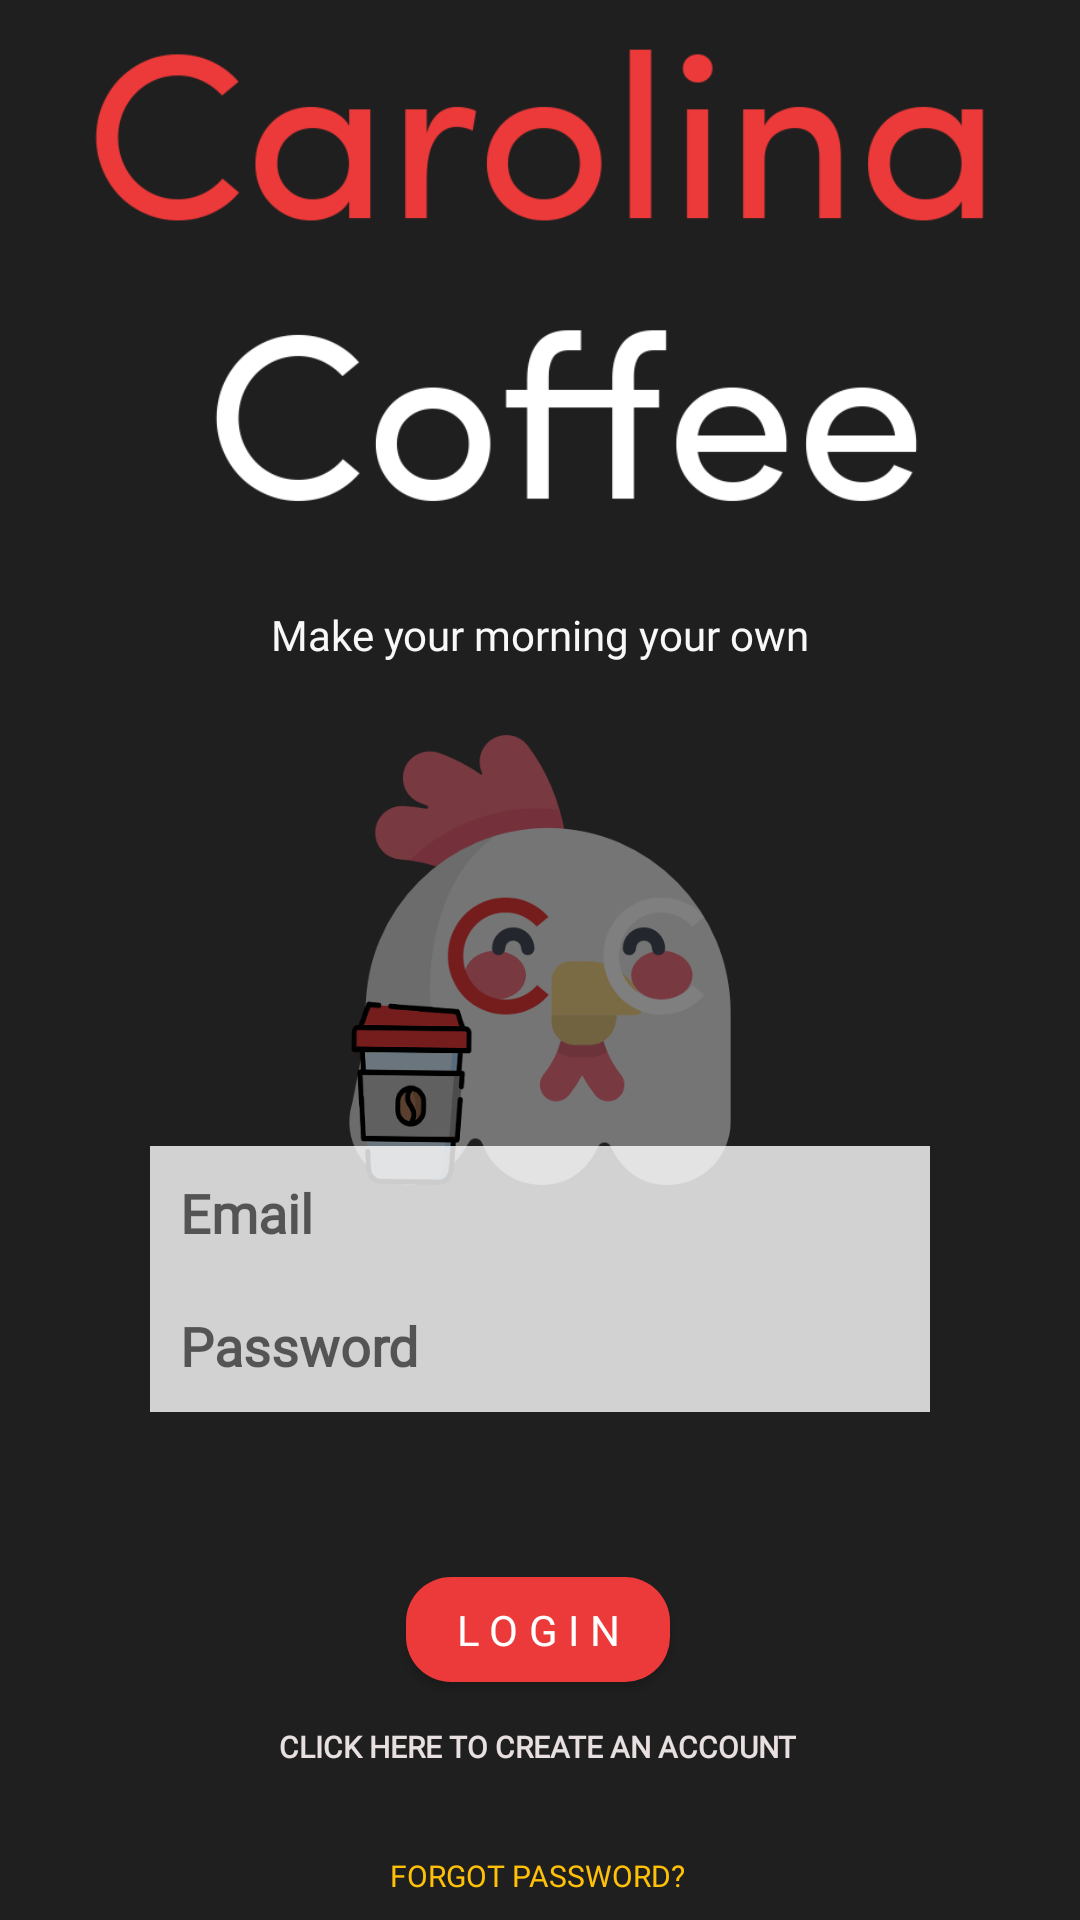

Reconstruct the res/layout file that produces this screen, plus the resources it refers to.
<!-- AndroidManifest.xml: application theme splashScreenTheme -->
<!-- res/layout/activity_login.xml -->
<?xml version="1.0" encoding="utf-8"?>
<androidx.constraintlayout.widget.ConstraintLayout xmlns:android="http://schemas.android.com/apk/res/android"
    xmlns:app="http://schemas.android.com/apk/res-auto"
    xmlns:tools="http://schemas.android.com/tools"
    android:layout_width="match_parent"
    android:layout_height="match_parent"
    android:background="@drawable/pexels_lisa_1402407"
    tools:context=".LoginPageActivity">


    <TextView
        android:id="@+id/gray_translucent_background"
        android:layout_width="0dp"
        android:layout_height="0dp"
        android:background="#80000000"
        app:layout_constraintBottom_toBottomOf="parent"
        app:layout_constraintEnd_toEndOf="parent"
        app:layout_constraintHorizontal_bias="0.0"
        app:layout_constraintStart_toStartOf="parent"
        app:layout_constraintTop_toTopOf="parent"
        app:layout_constraintVertical_bias="0.0" />

    <TextView
        android:id="@+id/welcomeMessage"
        android:layout_width="wrap_content"
        android:layout_height="wrap_content"
        android:layout_marginTop="20dp"
        android:fontFamily="@font/aclonica"
        android:text="Make your morning your own"
        android:textColor="#F8F8F8"
        app:layout_constraintEnd_toEndOf="parent"
        app:layout_constraintStart_toStartOf="parent"
        app:layout_constraintTop_toBottomOf="@+id/imageView" />

    <ImageView
        android:id="@+id/imageView"
        android:layout_width="302dp"
        android:layout_height="182dp"
        app:layout_constraintEnd_toEndOf="parent"
        app:layout_constraintHorizontal_bias="0.495"
        app:layout_constraintStart_toStartOf="parent"
        app:layout_constraintTop_toTopOf="parent"
        app:srcCompat="@drawable/logov2" />

    <EditText
        android:id="@+id/email"
        android:layout_width="0dp"
        android:layout_height="wrap_content"
        android:layout_marginStart="50dp"
        android:layout_marginTop="200dp"
        android:layout_marginEnd="50dp"
        android:background="#CCFFFFFF"
        android:ems="10"
        android:fontFamily="@font/sofia_regular"
        android:hint="Email"
        android:inputType="textEmailAddress"
        android:padding="10dp"
        android:textColor="#808080"
        android:textStyle="bold"
        app:layout_constraintEnd_toEndOf="parent"
        app:layout_constraintHorizontal_bias="0.0"
        app:layout_constraintStart_toStartOf="parent"
        app:layout_constraintTop_toBottomOf="@+id/imageView" />

    <EditText
        android:id="@+id/password"
        android:layout_width="0dp"
        android:layout_height="wrap_content"
        android:layout_marginStart="50dp"
        android:layout_marginEnd="50dp"
        android:background="#CCFFFFFF"
        android:ems="10"
        android:fontFamily="@font/sofia_regular"
        android:hint="Password"
        android:inputType="textPassword"
        android:padding="10dp"
        android:textColor="#808080"
        android:textStyle="bold"
        app:layout_constraintEnd_toEndOf="parent"
        app:layout_constraintStart_toStartOf="parent"
        app:layout_constraintTop_toBottomOf="@+id/email" />

    <ProgressBar
        android:id="@+id/progressBar"
        style="@style/Widget.AppCompat.ProgressBar"
        android:layout_width="wrap_content"
        android:layout_height="wrap_content"
        android:layout_marginTop="50dp"
        android:progressDrawable="@android:color/holo_red_dark"
        android:progressTint="@color/black"
        android:visibility="invisible"
        app:layout_constraintBottom_toBottomOf="parent"
        app:layout_constraintEnd_toEndOf="parent"
        app:layout_constraintHorizontal_bias="0.498"
        app:layout_constraintStart_toStartOf="parent"
        app:layout_constraintTop_toBottomOf="@+id/createButton"
        app:layout_constraintVertical_bias="0.0" />

    <Button
        android:id="@+id/createButton"
        android:layout_width="wrap_content"
        android:layout_height="35dp"
        android:layout_marginStart="60dp"
        android:layout_marginTop="4dp"
        android:layout_marginEnd="60dp"
        android:background="#00FFFFFF"
        android:fontFamily="@font/sofia_regular"
        android:foreground="@drawable/ripple_grayc1c1"
        android:onClick="createAccountButton"
        android:text="Click here to create an account"
        android:textColor="#E8E0E0"
        android:textSize="10sp"
        android:textStyle="bold"
        app:layout_constraintEnd_toEndOf="parent"
        app:layout_constraintHorizontal_bias="0.483"
        app:layout_constraintStart_toStartOf="parent"
        app:layout_constraintTop_toBottomOf="@+id/loginButton" />

    <Button
        android:id="@+id/forgotPassword"
        android:layout_width="wrap_content"
        android:layout_height="35dp"
        android:layout_marginStart="60dp"
        android:layout_marginTop="8dp"
        android:layout_marginEnd="60dp"
        android:background="#00FFFFFF"
        android:fontFamily="@font/sofia_regular"
        android:text="Forgot Password?"
        android:textColor="#FFC107"
        android:textSize="10dp"
        android:foreground="@drawable/ripple_grayc1c1"
        app:layout_constraintEnd_toEndOf="parent"
        app:layout_constraintHorizontal_bias="0.495"
        app:layout_constraintStart_toStartOf="parent"
        app:layout_constraintTop_toBottomOf="@+id/createButton" />

    <Button
        android:id="@+id/loginButton"
        android:fontFamily="@font/sofia_regular"
        android:layout_width="wrap_content"
        android:layout_height="35dp"
        android:layout_marginTop="55dp"
        android:background="@drawable/profile_page_all_curved_corners_red"
        android:letterSpacing="0.25"
        android:paddingStart="0dp"
        android:paddingLeft="0dp"
        android:paddingTop="0dp"
        android:paddingEnd="0dp"
        android:paddingBottom="0dp"
        android:text="  Login  "
        android:textColor="#FFFFFF"
        android:foreground="@drawable/ripple_grayc1c1"
        app:backgroundTint="@color/red_ec"
        app:layout_constraintEnd_toEndOf="parent"
        app:layout_constraintHorizontal_bias="0.497"
        app:layout_constraintStart_toStartOf="parent"
        app:layout_constraintTop_toBottomOf="@+id/password"/>

    <Button
        android:id="@+id/finger_print"
        android:layout_width="60dp"
        android:layout_height="60dp"
        android:layout_marginBottom="32dp"
        android:background="@drawable/security_system"
        android:backgroundTint="@color/white"
        android:foreground="@drawable/ripple_red"
        android:visibility="invisible"
        app:layout_constraintBottom_toBottomOf="parent"
        app:layout_constraintEnd_toEndOf="parent"
        app:layout_constraintStart_toStartOf="parent"
        app:srcCompat="@drawable/security_system"
        app:tint="@color/c1c1_gray" />


</androidx.constraintlayout.widget.ConstraintLayout>
<!-- resources referenced by this layout -->
<resources>
  <color name="black">#FF000000</color>
  <color name="c1c1_gray">#c1c1c1</color>
  <color name="red_ec">#EC3939</color>
  <color name="white">#FFFFFFFF</color>
  <!-- drawable logov2: png bitmap (drawable, 43222 bytes) -->
  <!-- drawable profile_page_all_curved_corners_red (drawable) -->
  <?xml version="1.0" encoding="utf-8"?>
  <shape xmlns:android="http://schemas.android.com/apk/res/android"
      android:shape="rectangle" >
      <solid android:color="#EC3939" />
      <corners
          android:bottomRightRadius="15dp"
          android:bottomLeftRadius="15dp"
          android:topRightRadius="15dp"
          android:topLeftRadius="15dp" />
  
  
  </shape>
  <!-- drawable ripple_grayc1c1 (drawable) -->
  <?xml version="1.0" encoding="utf-8"?>
  <ripple xmlns:android="http://schemas.android.com/apk/res/android"
      android:color="@color/c1c1_gray">
      <item android:id="@android:id/mask">
          <shape android:shape="rectangle">
              <solid android:color="?android:colorAccent" />
              <corners
                  android:bottomRightRadius="15dp"
                  android:bottomLeftRadius="15dp"
                  android:topRightRadius="15dp"
                  android:topLeftRadius="15dp" />
          </shape>
      </item>
  </ripple>
  <!-- drawable ripple_red (drawable) -->
  <?xml version="1.0" encoding="utf-8"?>
  <ripple xmlns:android="http://schemas.android.com/apk/res/android"
      android:color="@color/red_ec">
      <item android:id="@android:id/mask">
          <shape android:shape="rectangle">
              <solid android:color="?android:colorAccent" />
              <corners
                  android:bottomRightRadius="15dp"
                  android:bottomLeftRadius="15dp"
                  android:topRightRadius="15dp"
                  android:topLeftRadius="15dp" />
          </shape>
      </item>
  </ripple>
  <!-- drawable security_system: png bitmap (drawable, 27721 bytes) -->
  <style name="splashScreenTheme" parent="Theme.MaterialComponents.Light.NoActionBar">
          
          <item name="android:windowBackground">@drawable/splash_image</item>
          <item name="android:statusBarColor">@color/iconGray</item>
      </style>
  <!-- drawable splash_image (drawable) -->
  <?xml version="1.0" encoding="utf-8"?>
  <layer-list xmlns:android="http://schemas.android.com/apk/res/android">
  
      <item android:drawable="@color/iconGray"
          />
  
      <item
          android:drawable="@drawable/chicken_logo"
          android:gravity="center"
          android:height="150dp"
          android:width="150dp"
          />
  
  </layer-list>
  <color name="iconGray">#413E3E</color>
  <!-- drawable chicken_logo: png bitmap (drawable, 52597 bytes) -->
</resources>
